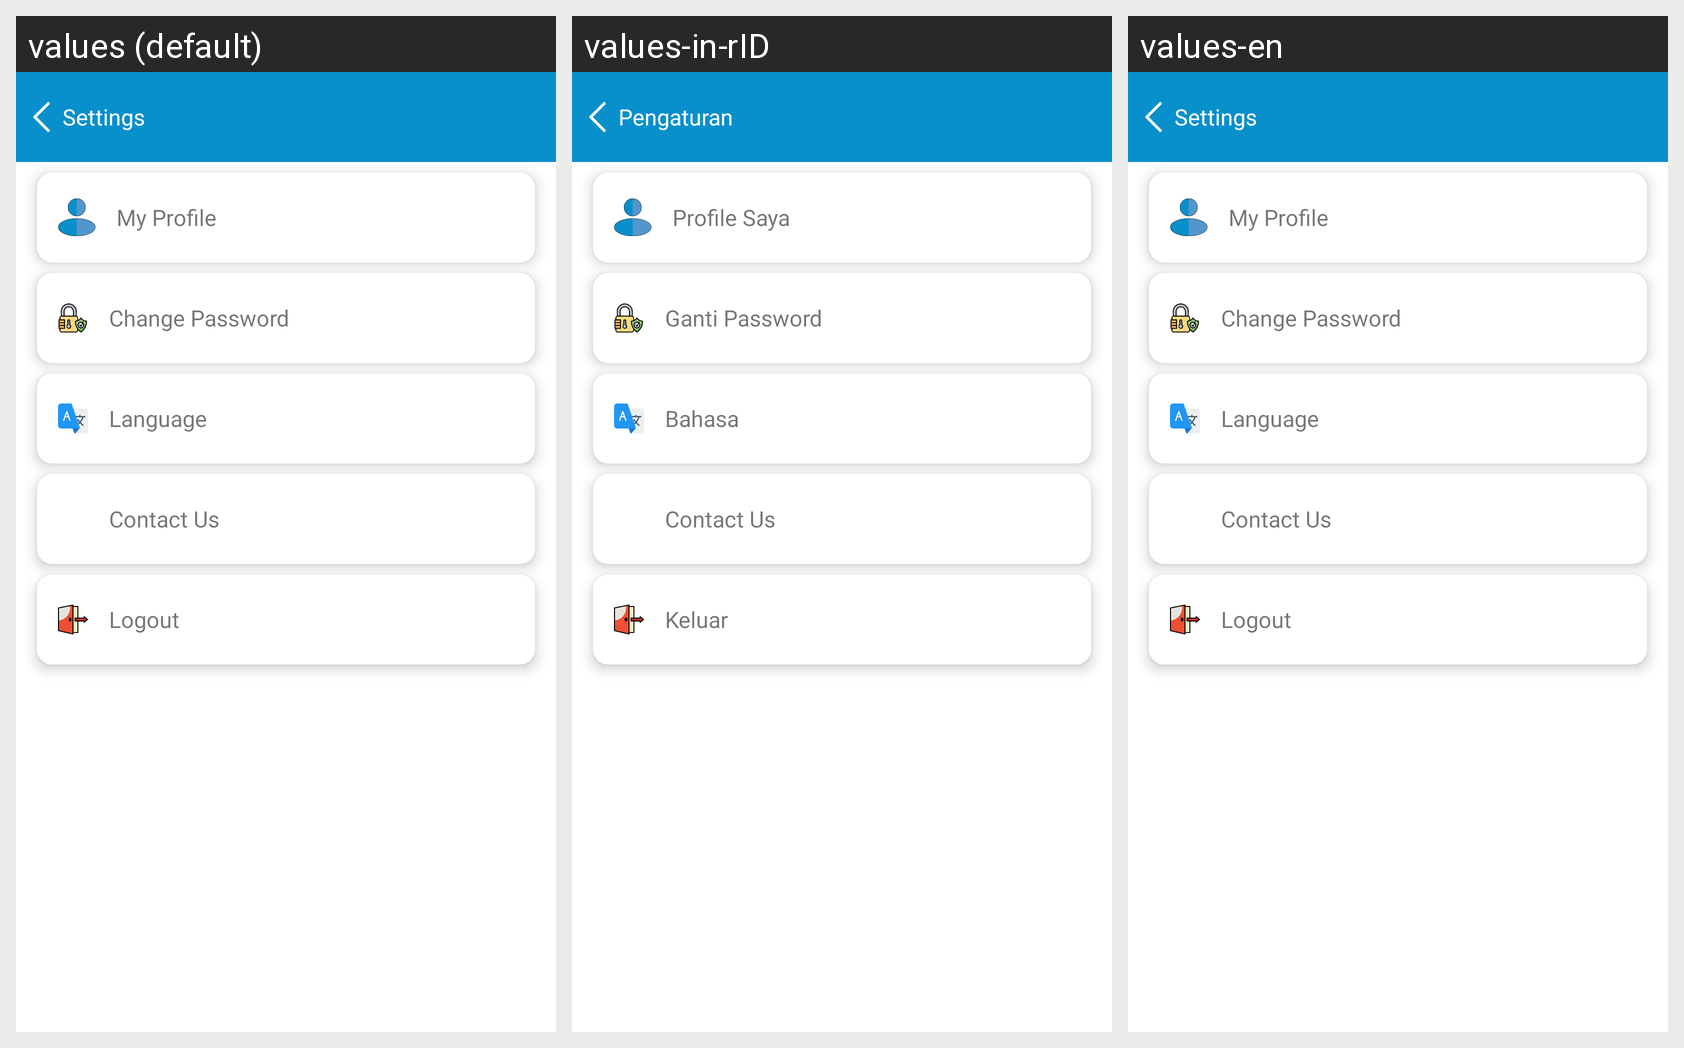

The Android screen above is rendered under several locales of the same app. Produce the string resources it draws, with the default and per-locale values.
Android screen res/layout/activity_setting.xml rendered under 3 locales, left to right: values (default), values-in-rID, values-en. Device: Nexus 5 (rendered at 1080×1920; each locale shown at half size, 540×960, under a caption strip naming it); theme AppTheme.
Strings drawn on this screen, with the default value and each locale's value (text and hints the layout hard-codes, and strings that could not be matched under every locale, appear in the picture but are not listed):

title_Setting
  values: Settings
  values-in-rID: Pengaturan
  values-en: Settings

title_myprofile
  values: My Profile
  values-in-rID: Profile Saya
  values-en: My Profile

title_changepassword
  values: Change Password
  values-in-rID: Ganti Password
  values-en: Change Password

title_language
  values: Language
  values-in-rID: Bahasa
  values-en: Language

title_logout
  values: Logout
  values-in-rID: Keluar
  values-en: Logout
